4-way image classification set "image" from GitHub (annisarskyr/pfripeness3); label vocabulary: nearly ripe, not ripe, ripe, unripe.

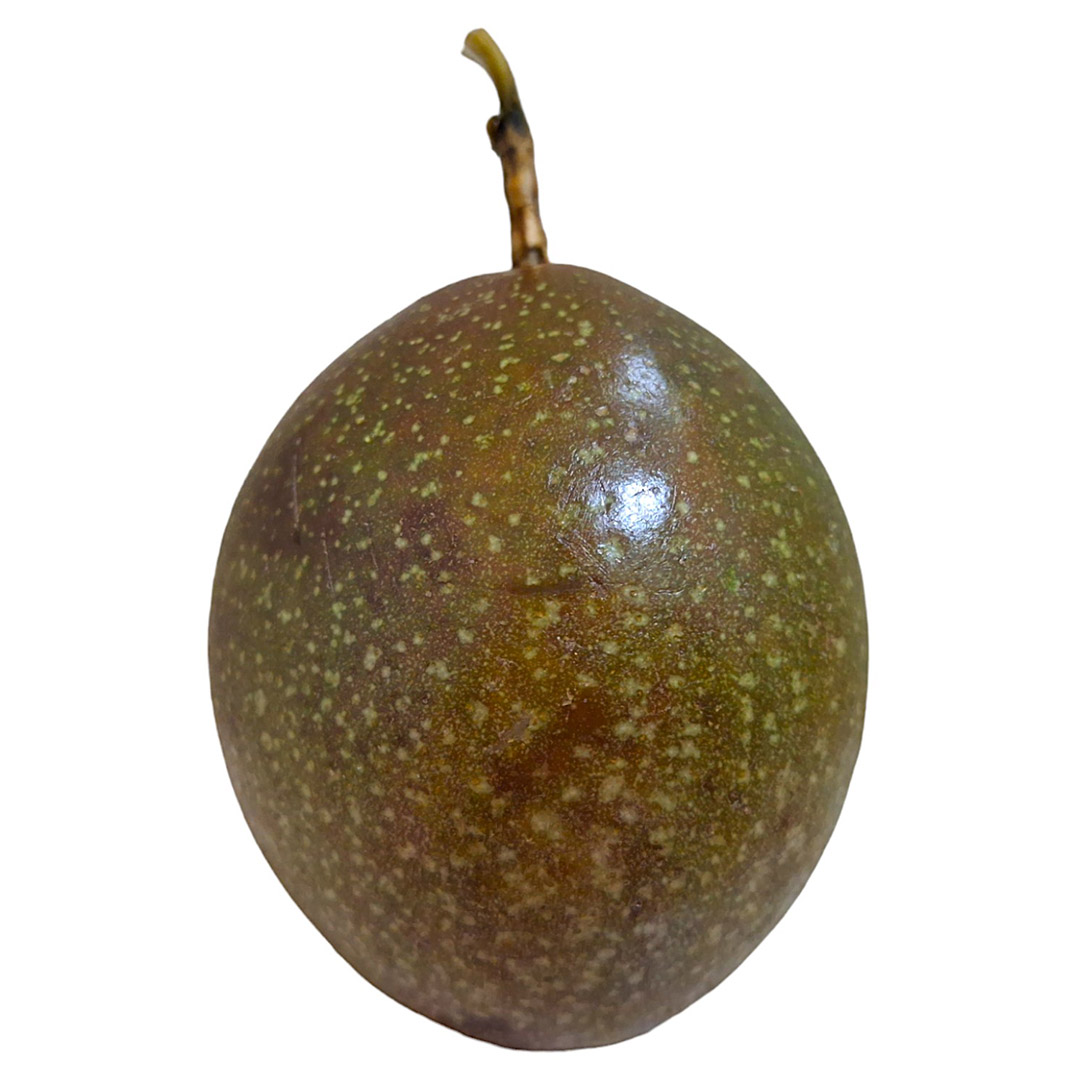
Label: nearly ripe

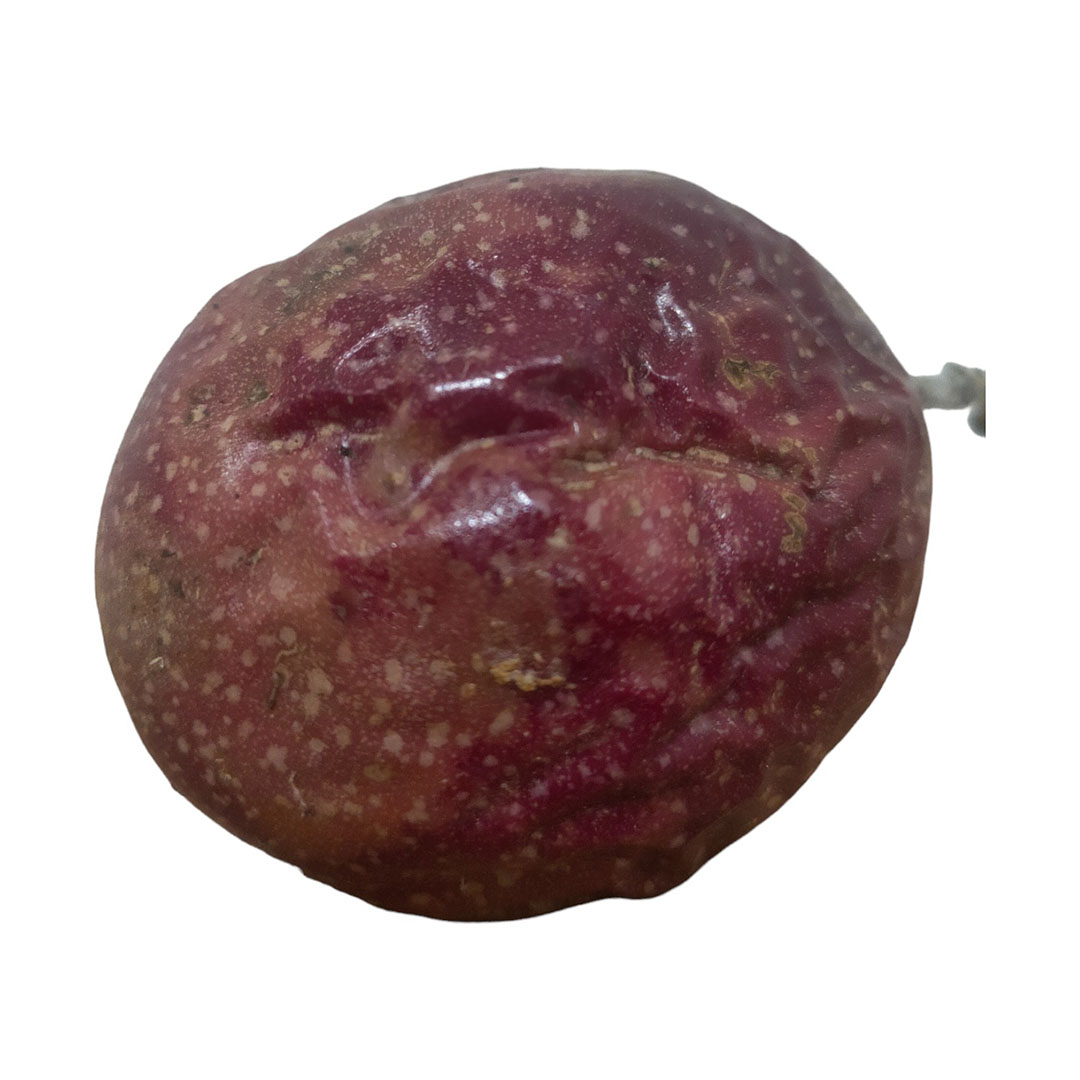
Label: ripe

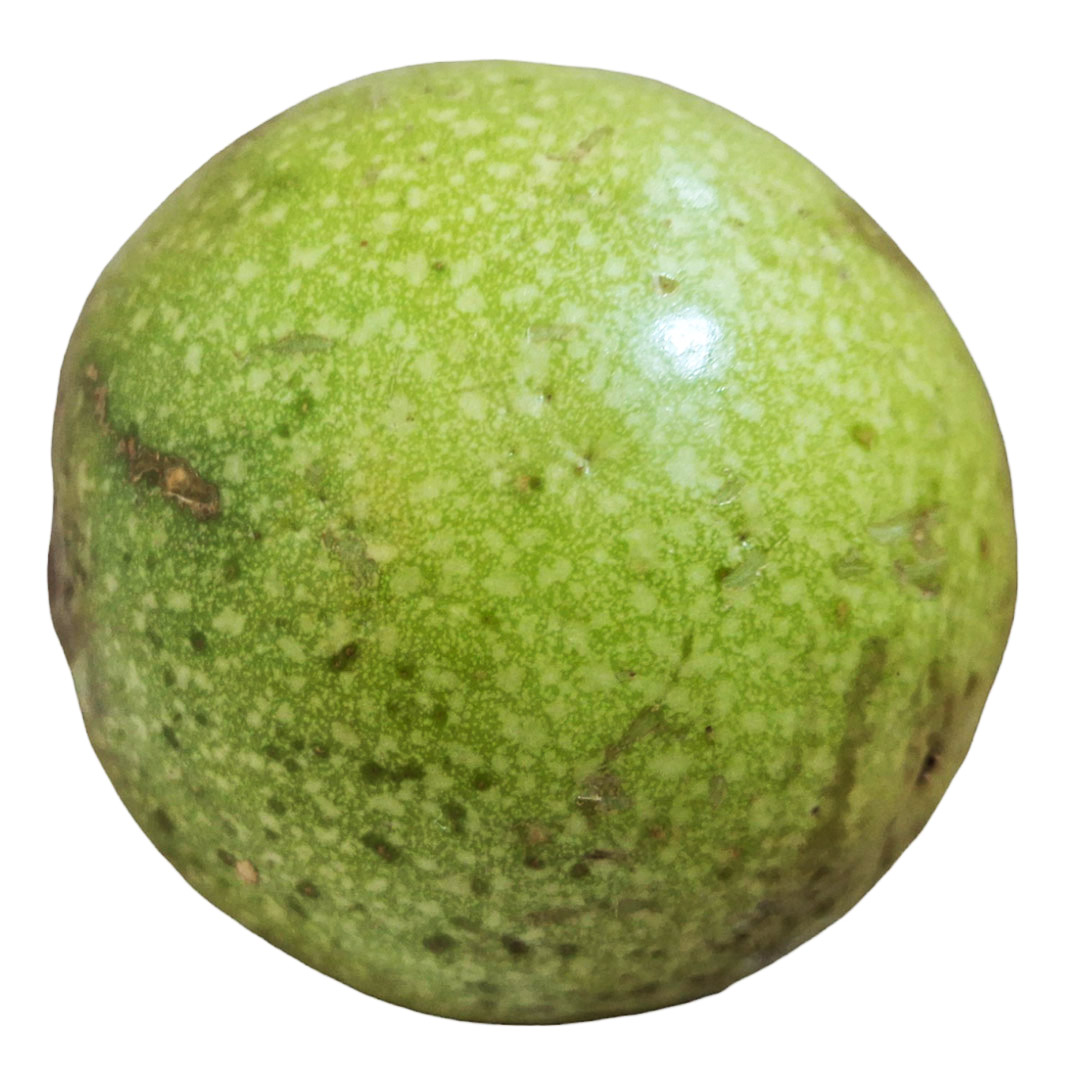
Label: unripe

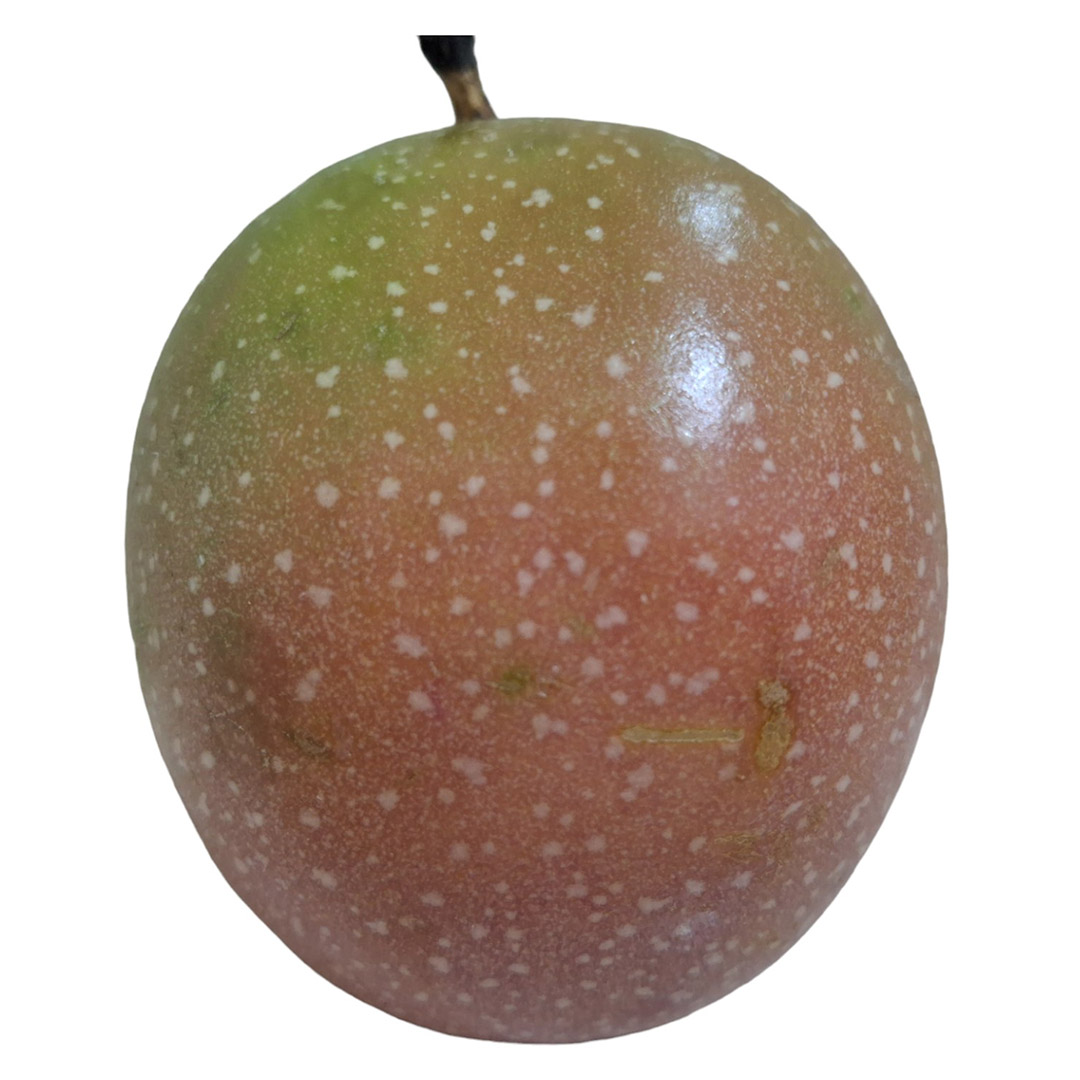
Label: nearly ripe

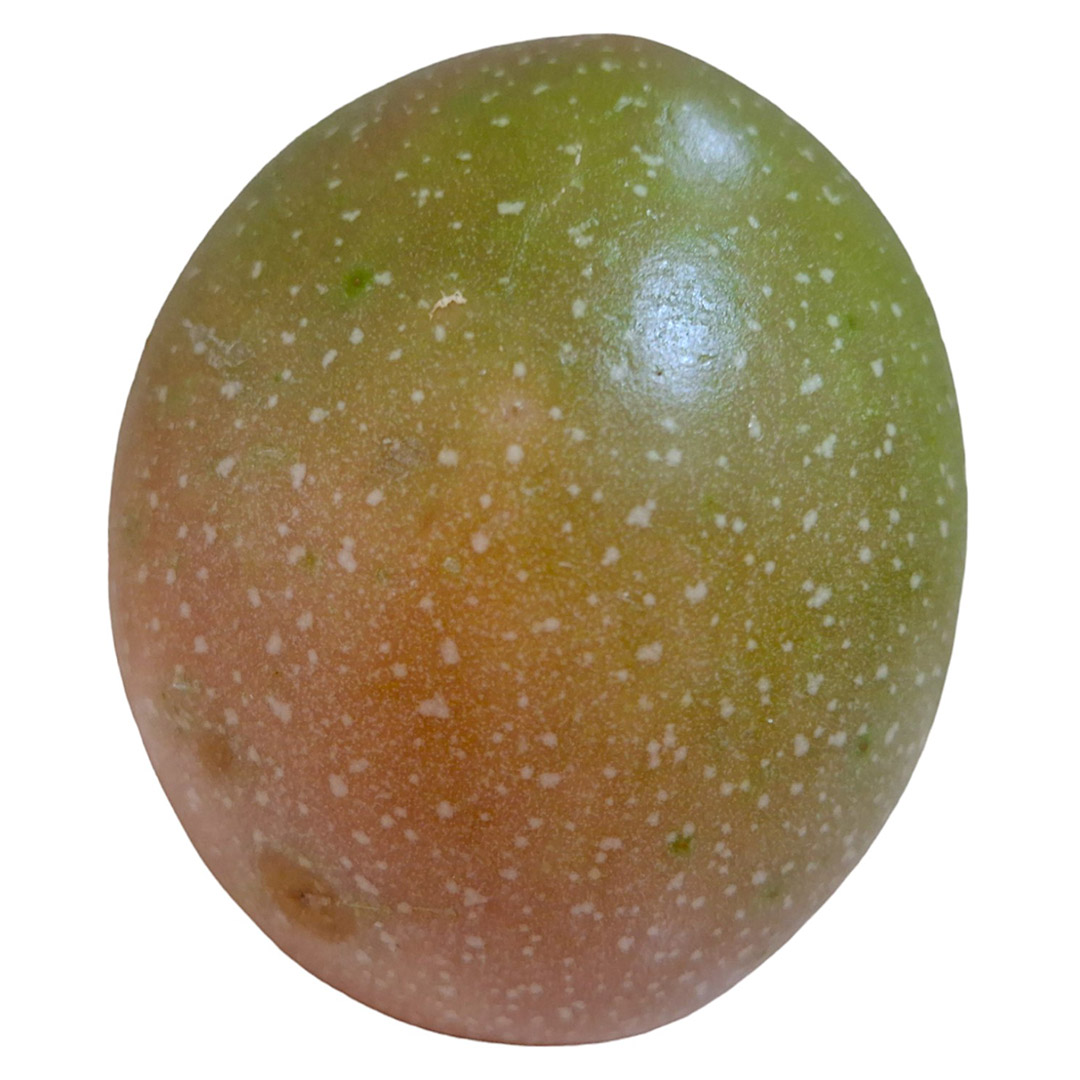
Label: nearly ripe

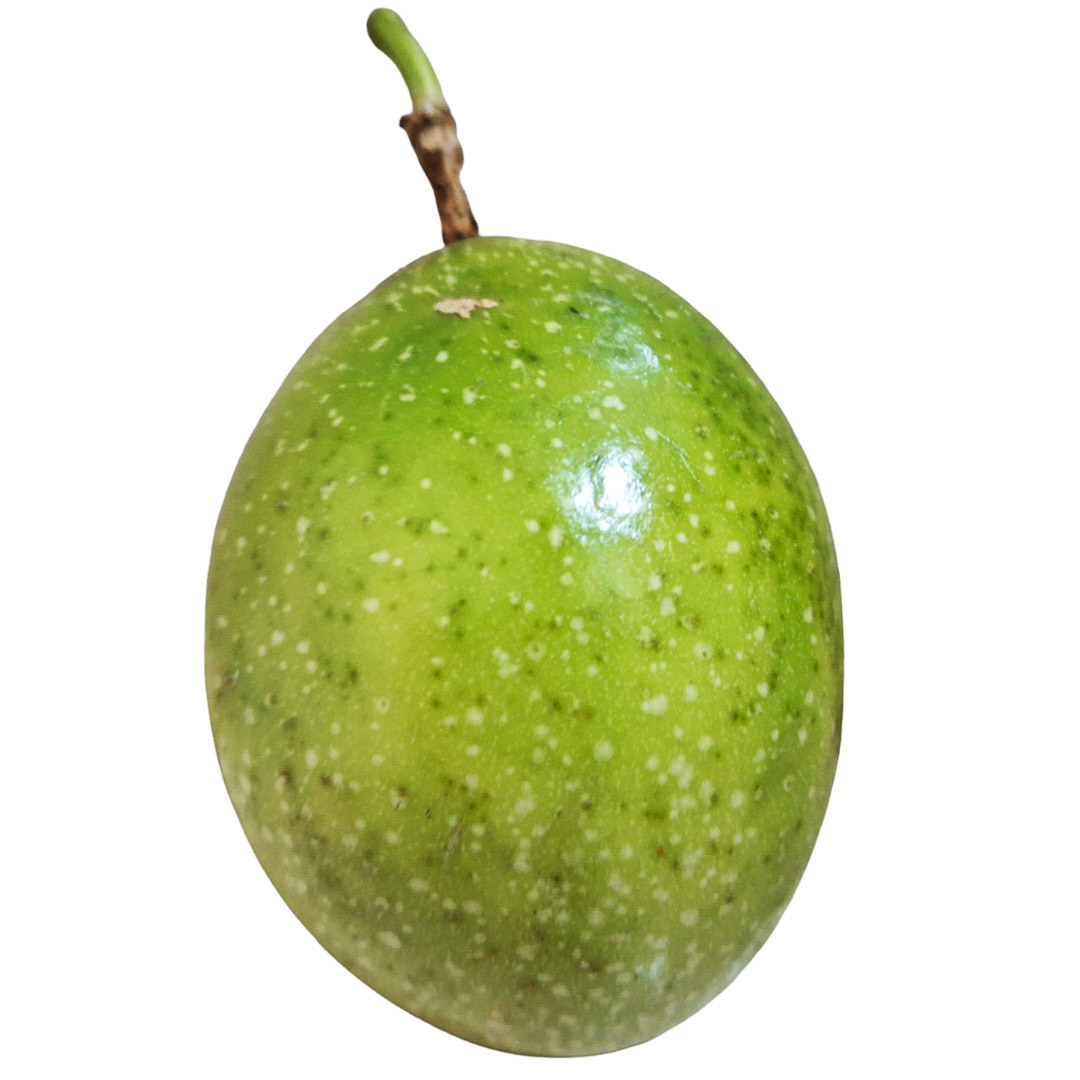
Label: unripe
